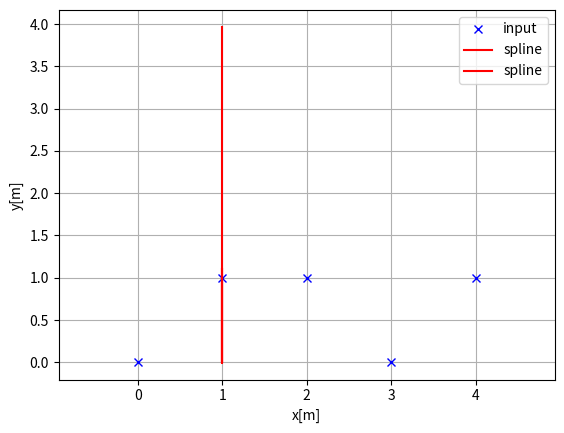
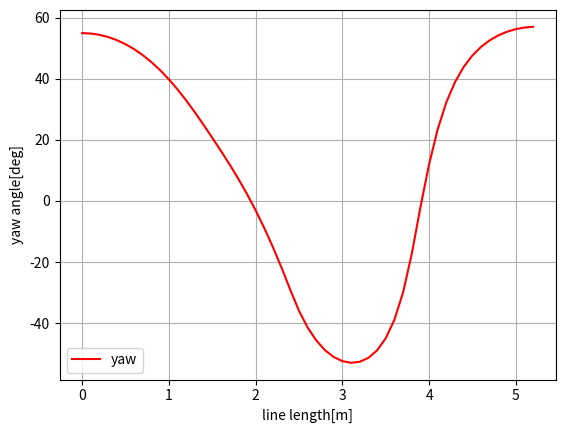
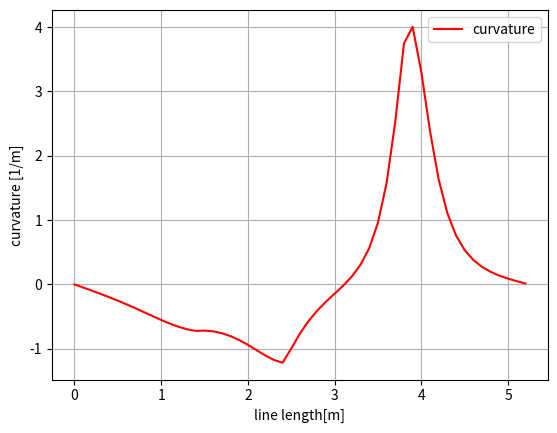

Recreate these plots in Python, in order.
"""
cubic spline planner

[redacted]

"""
import math
import numpy as np
import bisect


class Spline:
    """
    Cubic Spline class
    """

    def __init__(self, x, y):
        self.b, self.c, self.d, self.w = [], [], [], []

        self.x = x
        self.y = y

        self.nx = len(x)  # dimension of x
        h = np.diff(x)

        # calc coefficient c
        self.a = [iy for iy in y]

        # calc coefficient c
        A = self.__calc_A(h)
        B = self.__calc_B(h)
        self.c = np.linalg.solve(A, B)
        #  print(self.c1)

        # calc spline coefficient b and d
        for i in range(self.nx - 1):
            self.d.append((self.c[i + 1] - self.c[i]) / (3.0 * h[i]))
            tb = (self.a[i + 1] - self.a[i]) / h[i] - h[i] * \
                (self.c[i + 1] + 2.0 * self.c[i]) / 3.0
            self.b.append(tb)

    def calc(self, t):
        """
        Calc position

        if t is outside of the input x, return None

        """
        success = True
        result = 0

        if t < self.x[0]:
            success = False
        elif t > self.x[-1]:
            success = False

        if success:
            i = self.__search_index(t)
            dx = t - self.x[i]
            result = self.a[i] + self.b[i] * dx + \
                self.c[i] * dx ** 2.0 + self.d[i] * dx ** 3.0

        return success, result

    def calcd(self, t):
        """
        Calc first derivative

        if t is outside of the input x, return None
        """

        if t < self.x[0]:
            t = x[0]+ 0.01
        elif t > self.x[-1]:
            t = self.x[-1] - 0.01

        i = self.__search_index(t)
        dx = t - self.x[i]
        result = self.b[i] + 2.0 * self.c[i] * dx + 3.0 * self.d[i] * dx ** 2.0
        return result

    def calcdd(self, t):
        """
        Calc second derivative
        """

        if t < self.x[0]:
            t = x[0]+ 0.01
        elif t > self.x[-1]:
            t = self.x[-1] - 0.01

        i = self.__search_index(t)
        dx = t - self.x[i]
        result = 2.0 * self.c[i] + 6.0 * self.d[i] * dx
        return result
    
    def calcddd(self, t):
        """
        Calc third derivative
        """

        if t < self.x[0]:
            t = x[0]+ 0.01
        elif t > self.x[-1]:
            t = self.x[-1] - 0.01

        i = self.__search_index(t)
        dx = t - self.x[i]
        result = 6.0 * self.d[i]
        return result

    def __search_index(self, x):
        """
        search data segment index
        """
        return bisect.bisect(self.x, x) - 1

    def __calc_A(self, h):
        """
        calc matrix A for spline coefficient c
        """
        A = np.zeros((self.nx, self.nx))
        A[0, 0] = 1.0
        for i in range(self.nx - 1):
            if i != (self.nx - 2):
                A[i + 1, i + 1] = 2.0 * (h[i] + h[i + 1])
            A[i + 1, i] = h[i]
            A[i, i + 1] = h[i]

        A[0, 1] = 0.0
        A[self.nx - 1, self.nx - 2] = 0.0
        A[self.nx - 1, self.nx - 1] = 1.0
        #  print(A)
        return A

    def __calc_B(self, h):
        """
        calc matrix B for spline coefficient c
        """
        B = np.zeros(self.nx)
        for i in range(self.nx - 2):
            B[i + 1] = 3.0 * (self.a[i + 2] - self.a[i + 1]) / \
                h[i + 1] - 3.0 * (self.a[i + 1] - self.a[i]) / h[i]
        #  print(B)
        return B


class Spline2D:
    """
    2D Cubic Spline class

    """

    def __init__(self, x, y):
        self.s = self.__calc_s(x, y)
        self.sx = Spline(self.s, x)
        self.sy = Spline(self.s, y)

    def __calc_s(self, x, y):
        dx = np.diff(x)
        dy = np.diff(y)
        self.ds = [math.sqrt(idx ** 2 + idy ** 2)
                   for (idx, idy) in zip(dx, dy)]
        s = [0]
        s.extend(np.cumsum(self.ds))
        return s

    def calc_position(self, s):
        """
        calc position
        """
        success1, x = self.sx.calc(s)
        success2, y = self.sy.calc(s)

        return (success1 and success2), (x, y)

    def calc_curvature(self, s):
        """
        calc curvature
        """
        dx = self.sx.calcd(s)
        ddx = self.sx.calcdd(s)
        dy = self.sy.calcd(s)
        ddy = self.sy.calcdd(s)
        k = (ddy * dx - ddx * dy) / (dx ** 2 + dy ** 2) ** (3.0/2.0)
        return k

    def calc_curvature_derivative(self, s):
        """
        calc curvature
        """
        dx = self.sx.calcd(s)
        ddx = self.sx.calcdd(s)
        dddx = self.sx.calcddd(s)
        dy = self.sy.calcd(s)
        ddy = self.sy.calcdd(s)
        dddy = self.sy.calcddd(s)
        dk = (-3.0*(dx*ddx + dy*ddy)*(dx*ddy - ddx*dy)*(dx**2 + dy**2)**1.5 + (dx*dddy - dddx*dy)*(dx**2 + dy**2)**2.5)*(dx**2 + dy**2)**(-4.0)
        return dk

    def calc_yaw(self, s):
        """
        calc yaw
        """
        dx = self.sx.calcd(s)
        dy = self.sy.calcd(s)
        yaw = math.atan2(dy, dx)
        return yaw


def calc_spline_course(x, y, ds=0.1):
    sp = Spline2D(x, y)
    s = list(np.arange(0, sp.s[-1], ds))

    rx, ry, ryaw, rk = [], [], [], []
    for i_s in s:
        ix, iy = sp.calc_position(i_s)
        rx.append(ix)
        ry.append(iy)
        ryaw.append(sp.calc_yaw(i_s))
        rk.append(sp.calc_curvature(i_s))

    return rx, ry, ryaw, rk, s


def main():  # pragma: no cover
    print("Spline 2D test")
    import matplotlib.pyplot as plt
    x = [0, 1, 2, 3, 4]
    y = [0, 1, 1, 0, 1]

    sp = Spline2D(x, y)
    s = np.arange(0, sp.s[-1], 0.1)

    rx, ry, ryaw, rk = [], [], [], []
    for i_s in s:
        ix, iy = sp.calc_position(i_s)
        rx.append(ix)
        ry.append(iy)
        ryaw.append(sp.calc_yaw(i_s))
        rk.append(sp.calc_curvature(i_s))

    plt.subplots(1)
    plt.plot(x, y, "xb", label="input")
    plt.plot(rx, ry, "-r", label="spline")
    plt.grid(True)
    plt.axis("equal")
    plt.xlabel("x[m]")
    plt.ylabel("y[m]")
    plt.legend()

    plt.subplots(1)
    plt.plot(s, [np.rad2deg(iyaw) for iyaw in ryaw], "-r", label="yaw")
    plt.grid(True)
    plt.legend()
    plt.xlabel("line length[m]")
    plt.ylabel("yaw angle[deg]")

    plt.subplots(1)
    plt.plot(s, rk, "-r", label="curvature")
    plt.grid(True)
    plt.legend()
    plt.xlabel("line length[m]")
    plt.ylabel("curvature [1/m]")

    plt.show()


if __name__ == '__main__':  # pragma: no cover
    main()
